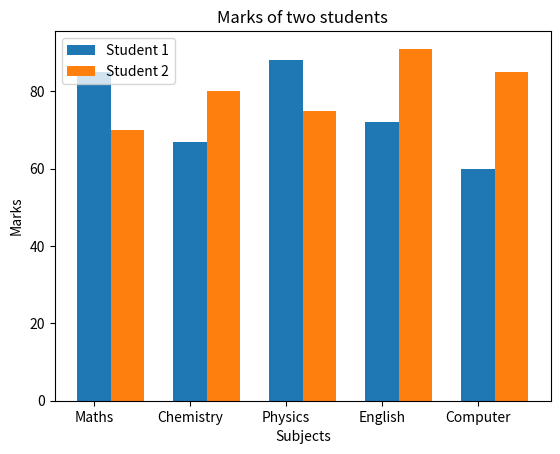

Source code (Python):
'''68. Display the marks of two students for 5 subjects using suitable graphical tools. '''

# solution
import matplotlib.pyplot as plt
student1_marks = [85, 67, 88, 72, 60]
student2_marks = [70, 80, 75, 91, 85]
x = [1, 2, 3, 4, 5]
width = 0.35
marks=["Maths","Chemistry","Physics","English","Computer"]
plt.bar(x, student1_marks, width, label='Student 1')
plt.bar([i+width for i in x], student2_marks, width, label='Student 2')
plt.xlabel('Subjects')
plt.ylabel('Marks')
plt.xticks(x,marks)
plt.title('Marks of two students')
plt.legend()
plt.show()